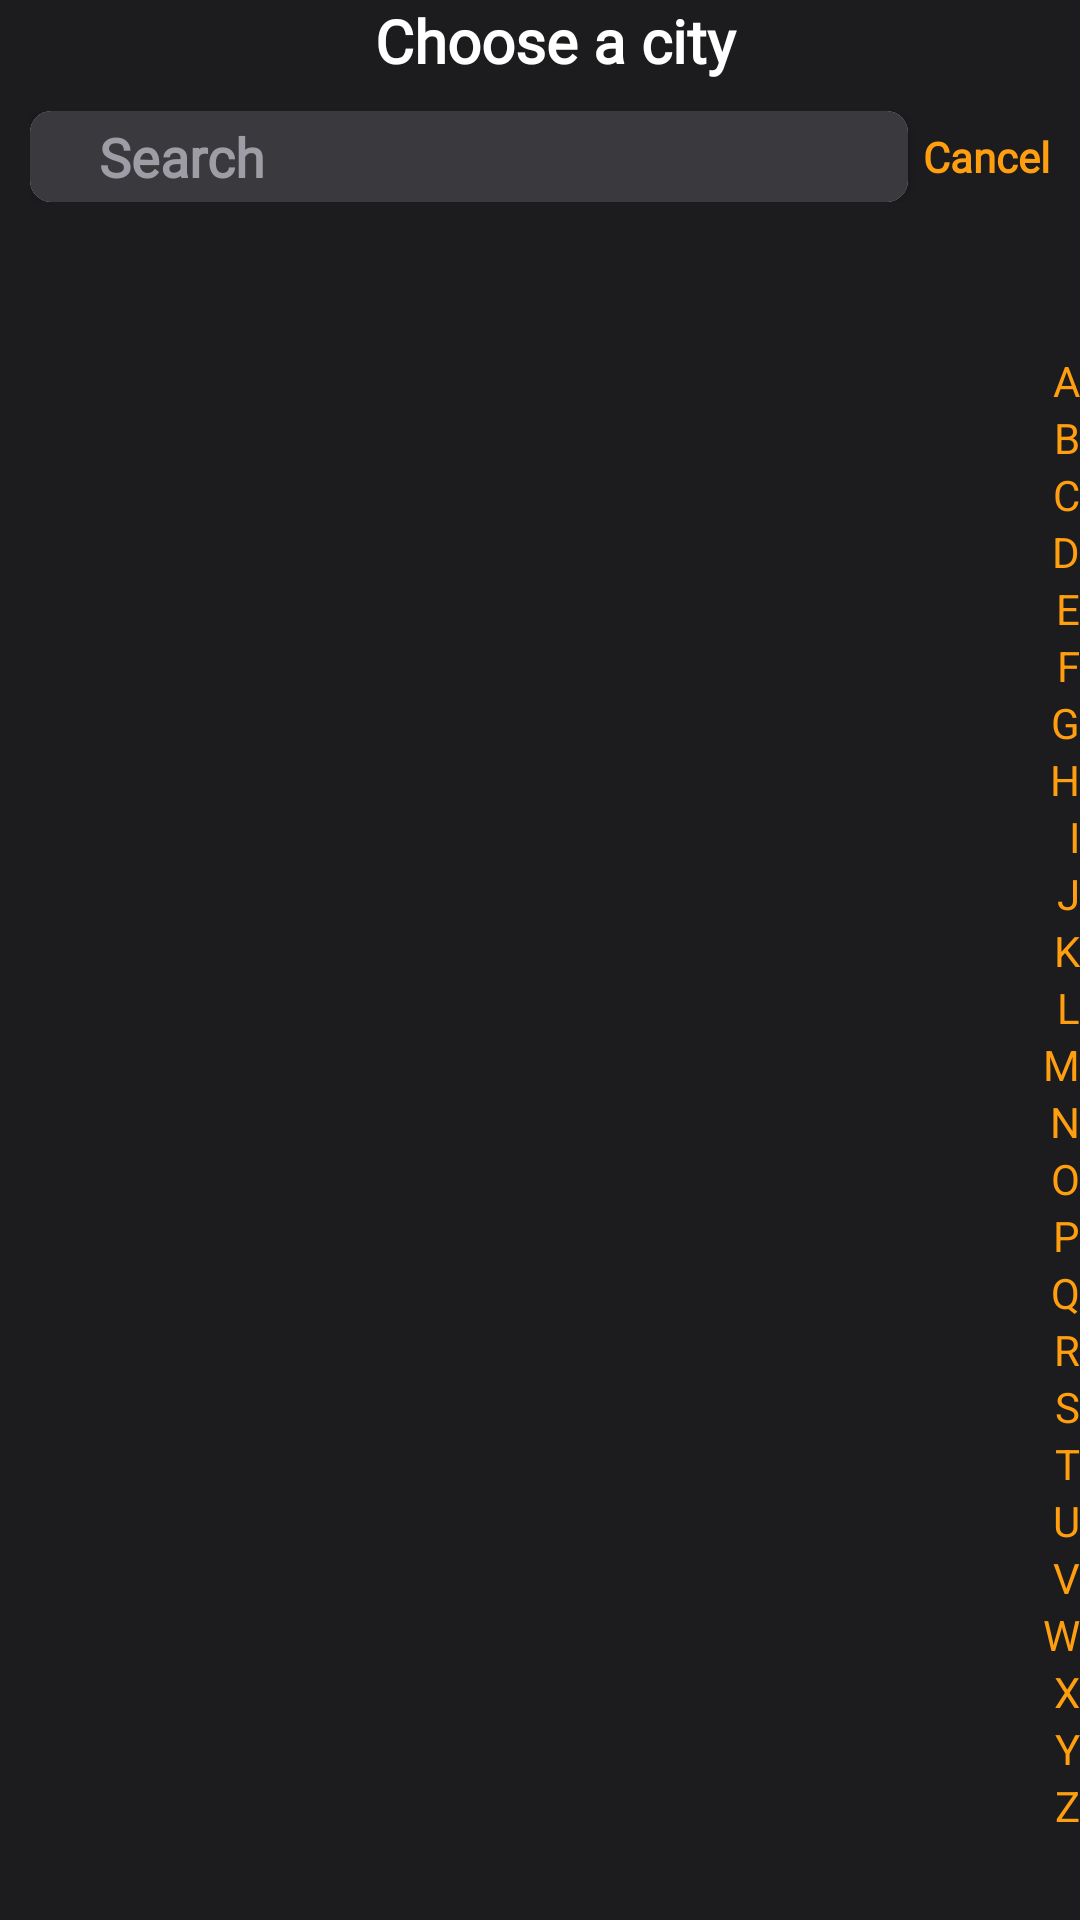

This screen was rendered from an Android layout file. Write that file and the resources it references.
<!-- AndroidManifest.xml: application theme Theme.Clock -->
<!-- res/layout/fragment_list_timezone.xml -->
<androidx.coordinatorlayout.widget.CoordinatorLayout xmlns:android="http://schemas.android.com/apk/res/android"
    xmlns:tools="http://schemas.android.com/tools"
    android:layout_width="match_parent"
    android:layout_height="match_parent"
    xmlns:app="http://schemas.android.com/apk/res-auto"
    android:id="@+id/bottomSheet_listCity"
    android:background="@color/black_bg"
    tools:context="com.example.fragment.listTimeZoneFragment">
    <LinearLayout
        android:layout_width="match_parent"
        android:layout_height="match_parent"
        android:orientation="vertical"
        android:layout_marginBottom="10dp"
        android:layout_marginLeft="10dp">
        <TextView
            android:layout_width="match_parent"
            android:layout_height="wrap_content"
            android:text="@string/choose_city"
            android:fontFamily="@font/roboto_light"
            android:textStyle="bold"
            android:textColor="@color/white"
            android:textSize="20dp"
            android:gravity="center"
            android:layout_marginBottom="10dp"/>
            <LinearLayout
                android:layout_width="match_parent"
                android:layout_height="wrap_content"
                android:gravity="center_vertical"
                android:orientation="horizontal"
                android:layout_marginBottom="10dp">
                <androidx.cardview.widget.CardView
                    android:layout_width="0dp"
                    android:layout_height="wrap_content"
                    android:layout_weight="1"
                    android:layout_marginRight="5dp"
                    app:cardCornerRadius="7dp">
                <LinearLayout
                    android:layout_width="match_parent"
                    android:layout_height="wrap_content"
                    android:gravity="center_vertical"
                    android:background="@color/gray_search"
                    android:orientation="horizontal">
                    <ImageView
                        android:layout_width="wrap_content"
                        android:layout_height="wrap_content"
                        android:src="@drawable/baseline_search_24"
                        android:paddingHorizontal="10dp"
                        app:tint="@color/gray_text"/>
                    <EditText
                        android:id="@+id/edt_timeZone_search"
                        android:layout_width="match_parent"
                        android:layout_height="wrap_content"
                        android:padding="3dp"
                        android:hint="@string/search"
                        android:textColor="@color/white"
                        android:fontFamily="@font/roboto_light"
                        android:textStyle="bold"
                        android:textColorHint="@color/gray_text"
                        android:backgroundTint="@android:color/transparent"/>
                </LinearLayout>
                </androidx.cardview.widget.CardView>

                <TextView
                    android:id="@+id/tv_timeZone_cancel"
                    android:layout_width="wrap_content"
                    android:layout_height="wrap_content"
                    android:text="@string/cancel"
                    android:fontFamily="@font/roboto_light"
                    android:textStyle="bold"
                    android:textColor="@color/yellow_text"
                    android:layout_marginRight="10dp"/>
            </LinearLayout>
        <FrameLayout
            android:layout_width="match_parent"
            android:layout_height="match_parent">
            <androidx.recyclerview.widget.RecyclerView
                android:id="@+id/recycleView_timeZone"
                android:layout_width="match_parent"
                android:layout_height="wrap_content"
                android:layout_marginTop="10dp"
                android:layout_marginRight="14dp"/>
            <LinearLayout
                android:layout_width="wrap_content"
                android:layout_height="wrap_content"
                android:layout_gravity="end"
                android:layout_marginTop="40dp"
                android:orientation="vertical">
                <TextView
                    android:layout_width="wrap_content"
                    android:layout_height="wrap_content"
                    android:text="A"
                    android:textColor="@color/yellow_text"
                    android:layout_gravity="end"/>
                <TextView
                    android:layout_width="wrap_content"
                    android:layout_height="wrap_content"
                    android:text="B"
                    android:textColor="@color/yellow_text"
                    android:layout_gravity="end"/>
                <TextView
                    android:layout_width="wrap_content"
                    android:layout_height="wrap_content"
                    android:text="C"
                    android:textColor="@color/yellow_text"
                    android:layout_gravity="end"/>
                <TextView
                    android:layout_width="wrap_content"
                    android:layout_height="wrap_content"
                    android:text="D"
                    android:textColor="@color/yellow_text"
                    android:layout_gravity="end"/>
                <TextView
                    android:layout_width="wrap_content"
                    android:layout_height="wrap_content"
                    android:text="E"
                    android:textColor="@color/yellow_text"
                    android:layout_gravity="end"/>
                <TextView
                    android:layout_width="wrap_content"
                    android:layout_height="wrap_content"
                    android:text="F"
                    android:textColor="@color/yellow_text"
                    android:layout_gravity="end"/>
                <TextView
                    android:layout_width="wrap_content"
                    android:layout_height="wrap_content"
                    android:text="G"
                    android:textColor="@color/yellow_text"
                    android:layout_gravity="end"/>
                <TextView
                    android:layout_width="wrap_content"
                    android:layout_height="wrap_content"
                    android:text="H"
                    android:textColor="@color/yellow_text"
                    android:layout_gravity="end"/>
                <TextView
                    android:layout_width="wrap_content"
                    android:layout_height="wrap_content"
                    android:text="I"
                    android:textColor="@color/yellow_text"
                    android:layout_gravity="end"/>
                <TextView
                    android:layout_width="wrap_content"
                    android:layout_height="wrap_content"
                    android:text="J"
                    android:textColor="@color/yellow_text"
                    android:layout_gravity="end"/>
                <TextView
                    android:layout_width="wrap_content"
                    android:layout_height="wrap_content"
                    android:text="K"
                    android:textColor="@color/yellow_text"
                    android:layout_gravity="end"/>
                <TextView
                    android:layout_width="wrap_content"
                    android:layout_height="wrap_content"
                    android:text="L"
                    android:textColor="@color/yellow_text"
                    android:layout_gravity="end"/>
                <TextView
                    android:layout_width="wrap_content"
                    android:layout_height="wrap_content"
                    android:text="M"
                    android:textColor="@color/yellow_text"
                    android:layout_gravity="end"/>
                <TextView
                    android:layout_width="wrap_content"
                    android:layout_height="wrap_content"
                    android:text="N"
                    android:textColor="@color/yellow_text"
                    android:layout_gravity="end"/>
                <TextView
                    android:layout_width="wrap_content"
                    android:layout_height="wrap_content"
                    android:text="O"
                    android:textColor="@color/yellow_text"
                    android:layout_gravity="end"/>
                <TextView
                    android:layout_width="wrap_content"
                    android:layout_height="wrap_content"
                    android:text="P"
                    android:textColor="@color/yellow_text"
                    android:layout_gravity="end"/>
                <TextView
                    android:layout_width="wrap_content"
                    android:layout_height="wrap_content"
                    android:text="Q"
                    android:textColor="@color/yellow_text"
                    android:layout_gravity="end"/>
                <TextView
                    android:layout_width="wrap_content"
                    android:layout_height="wrap_content"
                    android:text="R"
                    android:textColor="@color/yellow_text"
                    android:layout_gravity="end"/>
                <TextView
                    android:layout_width="wrap_content"
                    android:layout_height="wrap_content"
                    android:text="S"
                    android:textColor="@color/yellow_text"
                    android:layout_gravity="end"/>
                <TextView
                    android:layout_width="wrap_content"
                    android:layout_height="wrap_content"
                    android:text="T"
                    android:textColor="@color/yellow_text"
                    android:layout_gravity="end"/>
                <TextView
                    android:layout_width="wrap_content"
                    android:layout_height="wrap_content"
                    android:text="U"
                    android:textColor="@color/yellow_text"
                    android:layout_gravity="end"/>
                <TextView
                    android:layout_width="wrap_content"
                    android:layout_height="wrap_content"
                    android:text="V"
                    android:textColor="@color/yellow_text"
                    android:layout_gravity="end"/>
                <TextView
                    android:layout_width="wrap_content"
                    android:layout_height="wrap_content"
                    android:text="W"
                    android:textColor="@color/yellow_text"
                    android:layout_gravity="end"/>
                <TextView
                    android:layout_width="wrap_content"
                    android:layout_height="wrap_content"
                    android:text="X"
                    android:textColor="@color/yellow_text"
                    android:layout_gravity="end"/>
                <TextView
                    android:layout_width="wrap_content"
                    android:layout_height="wrap_content"
                    android:text="Y"
                    android:textColor="@color/yellow_text"
                    android:layout_gravity="end"/>
                <TextView
                    android:layout_width="wrap_content"
                    android:layout_height="wrap_content"
                    android:text="Z"
                    android:textColor="@color/yellow_text"
                    android:layout_gravity="end"/>
            </LinearLayout>

        </FrameLayout>
    </LinearLayout>
</androidx.coordinatorlayout.widget.CoordinatorLayout>
<!-- resources referenced by this layout -->
<resources>
  <color name="black_bg">#1c1c1e</color>
  <color name="gray_search">#3a393e</color>
  <color name="gray_text">#9e9da5</color>
  <color name="white">#FFFFFFFF</color>
  <color name="yellow_text">#ff9f10</color>
  <string name="cancel">Cancel</string>
  <string name="choose_city">Choose a city</string>
  <string name="search">Search</string>
  <style name="Theme.Clock" parent="Theme.MaterialComponents.DayNight.DarkActionBar">
          
          <item name="colorPrimary">@color/purple_500</item>
          <item name="colorPrimaryVariant">@color/purple_700</item>
          <item name="colorOnPrimary">@color/white</item>
          
          <item name="colorSecondary">@color/teal_200</item>
          <item name="colorSecondaryVariant">@color/teal_700</item>
          <item name="colorOnSecondary">@color/black</item>
          
          <item name="android:statusBarColor">?attr/colorPrimaryVariant</item>
          
          <item name="bottomSheetDialogTheme">@style/AppBottomSheetDialogTheme</item>
      </style>
  <color name="purple_500">#FF6200EE</color>
  <color name="purple_700">#FF3700B3</color>
  <color name="teal_200">#FF03DAC5</color>
  <color name="teal_700">#FF018786</color>
  <color name="black">#FF000000</color>
  <style name="AppBottomSheetDialogTheme" parent="Theme.Design.Light.BottomSheetDialog">
          <item name="bottomSheetStyle">@style/AppModelStyle</item>
      </style>
  <style name="AppModelStyle" parent="Widget.Design.BottomSheet.Modal">
          <item name="android:background">@drawable/rounded_dialog</item>
      </style>
  <!-- drawable rounded_dialog (drawable) -->
  <?xml version="1.0" encoding="utf-8"?>
  <shape xmlns:android="http://schemas.android.com/apk/res/android"
      android:shape="rectangle">
      <solid android:color="#1c1c1e"/>
      <corners android:topLeftRadius="10dp"
          android:topRightRadius="10dp"/>
      <padding android:top="10dp"/>
  </shape>
</resources>
